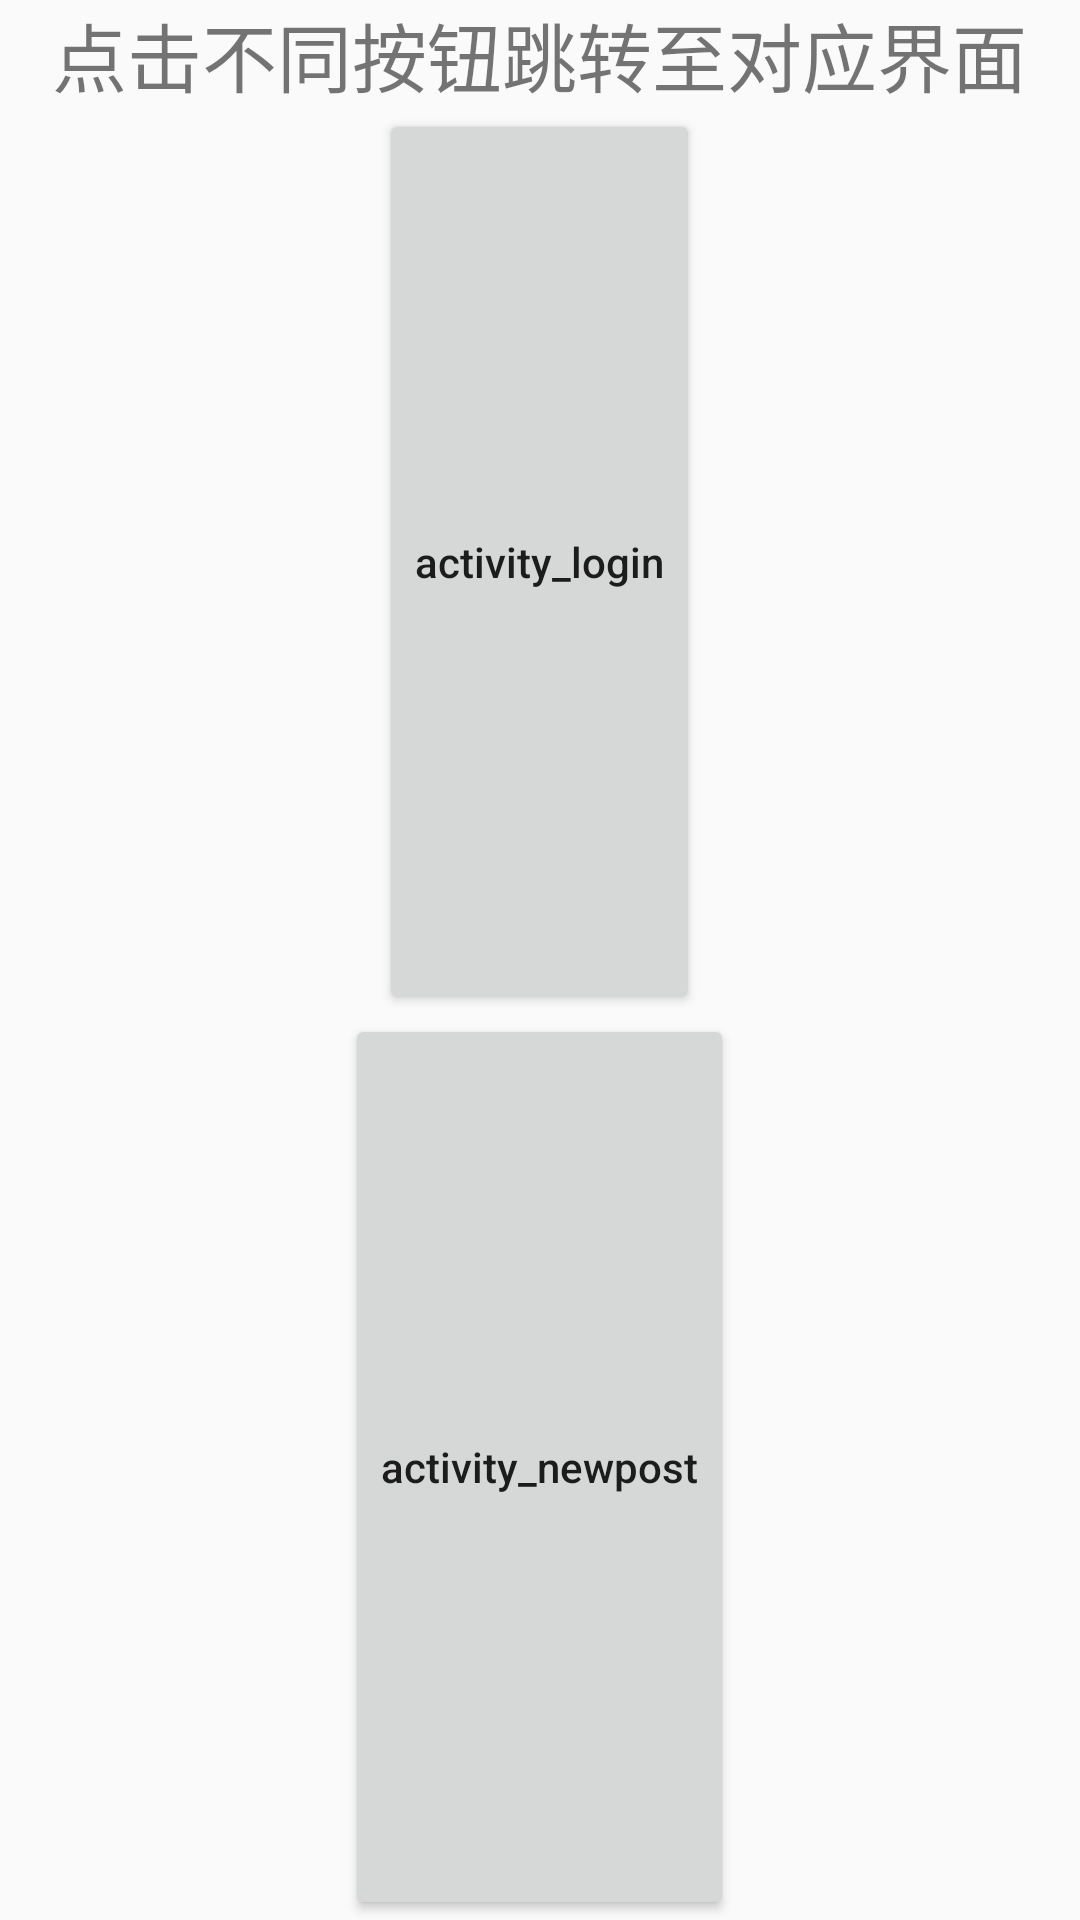

Here is an Android app screen rendered from its layout file. Give the layout XML and the strings, colors and styles it references.
<!-- AndroidManifest.xml: application theme AppThemeDemo -->
<!-- res/layout/activity_debug.xml -->
<?xml version="1.0" encoding="utf-8"?>
<LinearLayout xmlns:android="http://schemas.android.com/apk/res/android"
    android:layout_width="match_parent"
    android:layout_height="match_parent"
    android:gravity="center"
    android:orientation="vertical">

    <TextView
        android:id="@+id/textView"
        android:layout_width="wrap_content"
        android:layout_height="wrap_content"
        android:text="点击不同按钮跳转至对应界面"
        android:textSize="25sp"/>

    <Button
        android:id="@+id/btn_to_login"
        android:layout_width="wrap_content"
        android:layout_height="wrap_content"
        android:layout_weight="1"
        android:text="activity_login" />

    <Button
        android:id="@+id/btn_to_newpost"
        android:layout_width="wrap_content"
        android:layout_height="wrap_content"
        android:layout_weight="1"
        android:text="activity_newpost" />

</LinearLayout>
<!-- resources referenced by this layout -->
<resources>
  <style name="AppThemeDemo" parent="Theme.AppCompat.Light.NoActionBar">
  
          <item name="colorPrimary">@color/app_bg_title_first</item>
          <item name="colorPrimaryDark">@color/white</item>
          <item name="colorAccent">@color/black</item>
  
  
          <item name="android:statusBarColor">#00000000</item>
  
  
  
          <item name="textAllCaps">false</item>
      </style>
  <color name="app_bg_title_first">#2E9DFD</color>
  <color name="white">#FFFFFFFF</color>
  <color name="black">#FF000000</color>
</resources>
